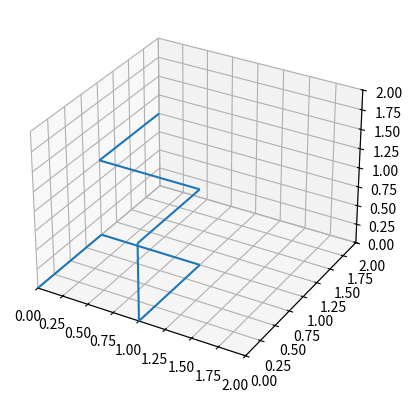

Generate this figure with matplotlib:
import math
from typing import Tuple
from operator import add, neg
from matplotlib.collections import LineCollection
from mpl_toolkits.mplot3d.art3d import Line3DCollection
import matplotlib.pyplot as plt

from numpy import angle, double

class LSystem:
  forwardDrawSymbols = ('F', 'G')
  forwardJumpSymbols = ('f', 'g')
  def __init__(self, variables : Tuple[str, ...], constants : Tuple[str, ...], rules : dict[str, str], angle : double, initialString : str, initialDirection = (1, 0)):
    self.variables = variables
    self.constants = constants
    self.rules = rules
    self.angle = angle
    self.initialString = initialString
    self.initialDirection = initialDirection
    self.initRotatedVectors()

  def initRotatedVectors(self):
    self.rotatedVectors = {0 : self.initialDirection} # cached

  def getKthRotatedUnitVector(self, k : int):
    if k not in self.rotatedVectors: # TODO: modulo 2 * pi / theta
      idx0, idx1 = self.initialDirection
      coskth = math.cos(self.angle * k)
      sinkth = math.sin(self.angle * k)
      self.rotatedVectors[k] = coskth * idx0 - sinkth * idx1, sinkth * idx0 + coskth * idx1
    return self.rotatedVectors[k]

  def getFinalString(self, iter : int):
    currentString = self.initialString
    for _ in range(iter):
      nextString = ''
      for symbol in currentString:
        if symbol in self.variables:
          nextString += self.rules[symbol]
        else:
          nextString += symbol
      currentString = nextString
    return currentString

  def getSegments(self, finalString : str):
    currentPoint = (0, 0)
    currentDirection = self.initialDirection
    segments = []
    stack = []
    rotationIndex = 0
    for symbol in finalString:
      if symbol in self.forwardDrawSymbols:
        nextPoint = tuple(map(add, currentPoint, currentDirection))
        segments.append((currentPoint, nextPoint))
        currentPoint = nextPoint
      if symbol in self.forwardJumpSymbols:
        nextPoint = tuple(map(add, currentPoint, currentDirection))
        currentPoint = nextPoint
      elif symbol == '+':
        rotationIndex += 1
        currentDirection = self.getKthRotatedUnitVector(rotationIndex)
      elif symbol == '-':
        rotationIndex -= 1
        currentDirection = self.getKthRotatedUnitVector(rotationIndex)
      elif symbol == '[':
        stack.append((currentPoint, currentDirection, rotationIndex))
      elif symbol == ']':
        currentPoint, currentDirection, rotationIndex = stack.pop()
    return segments

class LSystem3D(LSystem):
  def __init__(self, variables : Tuple[str, ...], constants : Tuple[str, ...], rules : dict[str, str], angle : double, initialString : str, initialDirection = (1, 0, 0)):
    LSystem.__init__(self, variables, constants, rules, angle, initialString, initialDirection)
    self.costh = math.cos(self.angle)
    self.sinth = math.sin(self.angle)

  def rotateUP(self, v : Tuple[double, ...]):
    return (self.costh * v[0] + self.sinth * v[1], - self.sinth * v[0] + self.costh * v[1], v[2])

  def rotateUN(self, v : Tuple[double, ...]):
    return (self.costh * v[0] - self.sinth * v[1], self.sinth * v[0] + self.costh * v[1], v[2])

  def rotateLP(self, v : Tuple[double, ...]):
    return (self.costh * v[0] - self.sinth * v[2], v[1], self.sinth * v[0] + self.costh * v[2])

  def rotateLN(self, v : Tuple[double, ...]):
    return (self.costh * v[0] + self.sinth * v[2], v[1], - self.sinth * v[0] + self.costh * v[2])

  def rotateHP(self, v : Tuple[double, ...]):
    return (v[0], self.costh * v[1] - self.sinth * v[2], self.sinth * v[1] + self.costh * v[2])

  def rotateHN(self, v : Tuple[double, ...]):
    return (v[0], self.costh * v[1] + self.sinth * v[2], - self.sinth * v[1] + self.costh * v[2])

  def getSegments(self, finalString : str):
    currentPoint = (0, 0, 0)
    currentDirection = self.initialDirection
    segments = []
    stack = []
    for symbol in finalString:
      if symbol in self.forwardDrawSymbols:
        nextPoint = tuple(map(add, currentPoint, currentDirection))
        segments.append((currentPoint, nextPoint))
        currentPoint = nextPoint
      if symbol in self.forwardJumpSymbols:
        nextPoint = tuple(map(add, currentPoint, currentDirection))
        currentPoint = nextPoint
      elif symbol == '+':
        currentDirection = self.rotateUP(currentDirection)
      elif symbol == '-':
        currentDirection = self.rotateUN(currentDirection)
      elif symbol == '&':
        currentDirection = self.rotateLP(currentDirection)
      elif symbol == '^':
        currentDirection = self.rotateLN(currentDirection)
      elif symbol == '\\':
        currentDirection = self.rotateHP(currentDirection)
      elif symbol == '/':
        currentDirection = self.rotateHN(currentDirection)
      elif symbol == '|':
        currentDirection = tuple(map(neg, currentDirection))
      elif symbol == '[':
        stack.append((currentPoint, currentDirection))
      elif symbol == ']':
        currentPoint, currentDirection = stack.pop()
    return segments

class KochCurve(LSystem):
  # Lindenmayer, A., Prusinkiewicz, P. (2012). The Algorithmic Beauty of Plants. United States: Springer New York. p. 9
  def __init__(self):
    LSystem.__init__(
      self, 
      ('F'),
      ('+', '-'),
      {'F' : 'F+F-F-F+F'},
      math.pi / 2,
      'F'
      )

class QuadraticKochIsland(LSystem):
  # Lindenmayer, A., Prusinkiewicz, P. (2012). The Algorithmic Beauty of Plants. United States: Springer New York. p. 9
  def __init__(self):
    LSystem.__init__(
      self, 
      ('F'),
      ('+', '-'),
      {'F' : 'F+FF-FF-F-F+F+FF-F-F+F+FF+FF-F'},
      math.pi / 2,
      'F-F-F-F'
      )

class IslandSnakeCombination(LSystem):
  # Lindenmayer, A., Prusinkiewicz, P. (2012). The Algorithmic Beauty of Plants. United States: Springer New York. p. 9
  def __init__(self):
    LSystem.__init__(
      self, 
      ('F', 'f'),
      ('+', '-'),
      {'F' : 'F+f-FF+F+FF+Ff+FF-f+FF-F-FF-Ff-FFF', 'f' : 'ffffff'},
      math.pi / 2,
      'F+F+F+F'
      )

class SerpenskiTriangle(LSystem):
  # https://en.wikipedia.org/wiki/L-system#Example_5:_Sierpinski_triangle
  def __init__(self):
    LSystem.__init__(
      self,
      ('F', 'G'),
      ('+', '-'),
      {'F' : 'F-G+F+G-F', 'G' : 'GG'},
      2 * math.pi / 3,
      'F-G-G'
      )

class SerpenskiSquare(LSystem):
  # https://en.wikipedia.org/wiki/Sierpi%C5%84ski_curve#Representation_as_Lindenmayer_system
  def __init__(self):
    LSystem.__init__(
      self,
      ('X'),
      ('F', '+', '-'),
      {'X' : 'XF−F+F−XF+F+XF−F+F−X'}, # incorrect?
      math.pi / 2,
      'F+XF+F+XF'
      )

class SerpenskiCurve(LSystem):
  # https://en.wikipedia.org/wiki/Sierpi%C5%84ski_curve#Representation_as_Lindenmayer_system
  def __init__(self):
    LSystem.__init__(
      self,
      ('X'),
      ('F', 'G', '+', '-'),
      {'X' : 'XF+G+XF−−F−−XF+G+X'},
      math.pi / 4,
      'F−−XF−−F−−XF'
      )

class DragonCurve(LSystem):
  # Lindenmayer, A., Prusinkiewicz, P. (2012). The Algorithmic Beauty of Plants. United States: Springer New York. p. 11
  def __init__(self):
    LSystem.__init__(
      self,
      ('F', 'G'),
      ('+', '-'),
      {'F' : 'F+G+', 'G' : '-F-G'},
      math.pi / 2,
      'F'
      )

class SerpenskiGasket(LSystem):
  # Lindenmayer, A., Prusinkiewicz, P. (2012). The Algorithmic Beauty of Plants. United States: Springer New York. p. 11
  def __init__(self):
    LSystem.__init__(
      self,
      ('F', 'G'),
      ('+', '-'),
      {'F' : 'G+F+G', 'G' : 'F-G-F'},
      math.pi / 3,
      'G'
      )

class FractalPlantA(LSystem):
  # Lindenmayer, A., Prusinkiewicz, P. (2012). The Algorithmic Beauty of Plants. United States: Springer New York. p. 25
  def __init__(self):
    LSystem.__init__(
      self,
      ('F'),
      ('+', '-', '[', ']'),
      {'F' : 'F[+F]F[-F]F'},
      math.pi * 25.7 / 180,
      'F',
      (0, 1)
      )

class FractalPlantB(LSystem):
  # Lindenmayer, A., Prusinkiewicz, P. (2012). The Algorithmic Beauty of Plants. United States: Springer New York. p. 25
  def __init__(self):
    LSystem.__init__(
      self,
      ('F'),
      ('+', '-', '[', ']'),
      {'F' : 'F[+F]F[-F][F]'},
      math.pi * 20 / 180,
      'F',
      (0, 1)
      )

class FractalPlantC(LSystem):
  # Lindenmayer, A., Prusinkiewicz, P. (2012). The Algorithmic Beauty of Plants. United States: Springer New York. p. 25
  def __init__(self):
    LSystem.__init__(
      self,
      ('F'),
      ('+', '-', '[', ']'),
      {'F' : 'FF-[-F+F+F]+[+F-F-F]'},
      math.pi * 22.5 / 180,
      'F',
      (0, 1)
      )

class FractalPlantD(LSystem):
    # Lindenmayer, A., Prusinkiewicz, P. (2012). The Algorithmic Beauty of Plants. United States: Springer New York. p. 25
  def __init__(self):
    LSystem.__init__(
      self,
      ('X', 'F'),
      ('+', '-', '[', ']'),
      {'X' : 'F[+X]F[-X]+X', 'F' : 'FF'},
      math.pi * 20 / 180,
      'X',
      (0, 1)
      )

class FractalPlantE(LSystem):
    # Lindenmayer, A., Prusinkiewicz, P. (2012). The Algorithmic Beauty of Plants. United States: Springer New York. p. 25
  def __init__(self):
    LSystem.__init__(
      self,
      ('X', 'F'),
      ('+', '-', '[', ']'),
      {'X' : 'F[+X][-X]FX', 'F' : 'FF'},
      math.pi * 25.7 / 180,
      'X',
      (0, 1)
      )

class FractalPlantF(LSystem):
    # Lindenmayer, A., Prusinkiewicz, P. (2012). The Algorithmic Beauty of Plants. United States: Springer New York. p. 25
  def __init__(self):
    LSystem.__init__(
      self,
      ('X', 'F'),
      ('+', '-', '[', ']'),
      {'X' : 'F-[[X]+X]+F[+FX]-X', 'F' : 'FF'},
      math.pi * 22.5 / 180,
      'X',
      (0, 1)
      )

class HilberCurve3D(LSystem3D):
    # Lindenmayer, A., Prusinkiewicz, P. (2012). The Algorithmic Beauty of Plants. United States: Springer New York. p. 20
  def __init__(self):
    LSystem3D.__init__(
      self,
      ('A', 'B', 'C', 'D'),
      ('F', '+', '-', '&', '^', '\\', '/', '|'),
      {
        'A' : 'B-F+CFC+F-D&F^D-F+&&CFC+F+B//',
        'B' : 'A&F^CFB^F^D^^-F-D^|F^B|FC^F^A//',
        'C' : '|D^|F^B-F+C^F^A&&FA&F^C+F+B^F^D//',
        'D' : '|CFB-F+B|FA&F^A&&FB-F+B|FC//'
      },
      math.pi / 2,
      'A',
      (1, 0, 0)
      )

def plot(segments):
  lineSegments = LineCollection(segments)
  _, ax = plt.subplots()
  ax.add_collection(lineSegments)
  ax.autoscale()
  ax.set_aspect(1)
  ax.get_xaxis().set_visible(False)
  ax.get_yaxis().set_visible(False)
  plt.tight_layout()
  plt.show()

def getAxesLimits(segments):
  coordinates = [c for s in segments for p in s for c in p]
  return (min(coordinates), max(coordinates))

def plot3D(segments):
  lineSegments = Line3DCollection(segments)
  ax = plt.figure().add_subplot(projection='3d')
  ax.add_collection3d(lineSegments)
  axesLimits = getAxesLimits(segments)
  ax.set_xlim3d(axesLimits[0], axesLimits[1])
  ax.set_ylim3d(axesLimits[0], axesLimits[1])
  ax.set_zlim3d(axesLimits[0], axesLimits[1])
  ax.set_aspect('auto')
  plt.show()

def run():
  system = HilberCurve3D()
  iter = 1
  finalString = system.getFinalString(iter)
  print(finalString)
  segments = system.getSegments(finalString)
  print(segments)
  plot3D(segments)

if __name__ == '__main__':
  run()